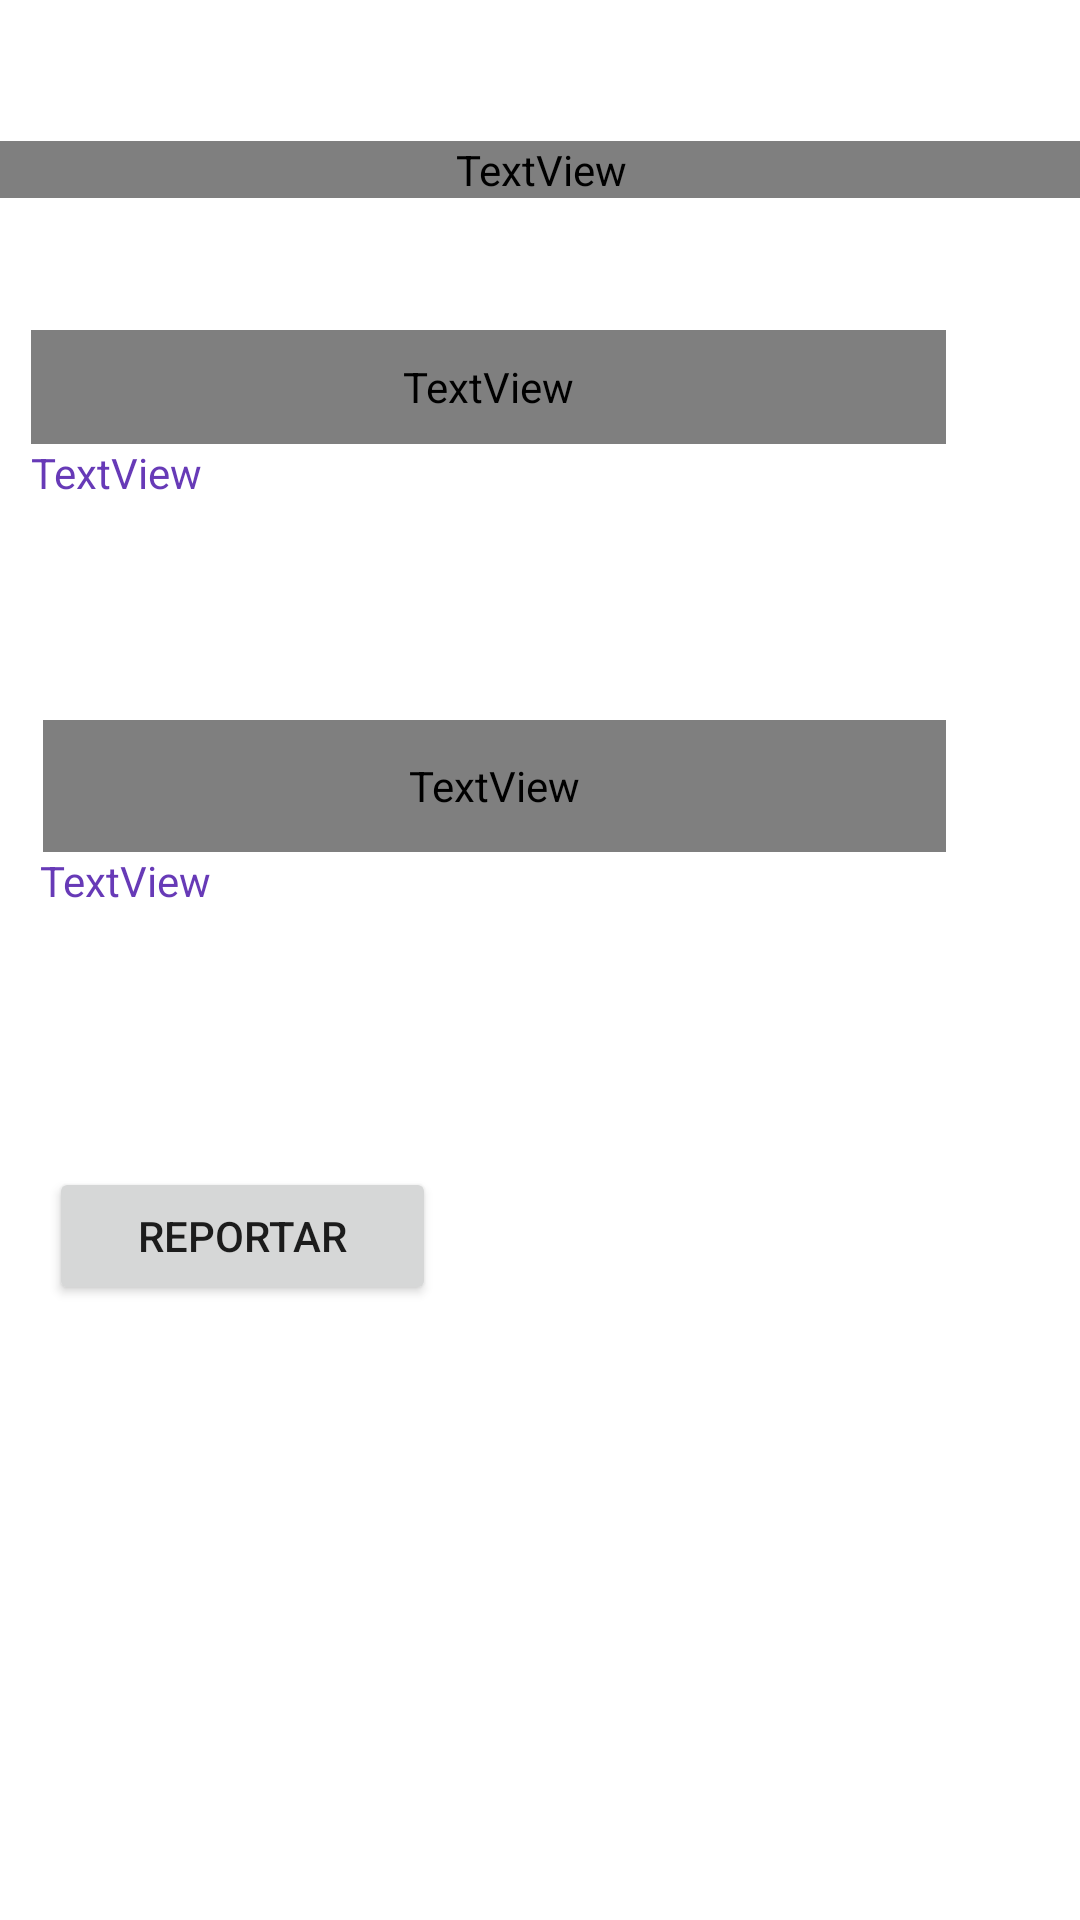

Reconstruct the res/layout file that produces this screen, plus the resources it refers to.
<!-- AndroidManifest.xml: application theme Theme.Matchfoundfinal -->
<!-- res/layout/activity_otro_perfil.xml -->
<?xml version="1.0" encoding="utf-8"?>
<androidx.constraintlayout.widget.ConstraintLayout xmlns:android="http://schemas.android.com/apk/res/android"
    xmlns:app="http://schemas.android.com/apk/res-auto"
    xmlns:tools="http://schemas.android.com/tools"
    android:layout_width="match_parent"
    android:layout_height="match_parent"
    android:background="@drawable/background4"
    tools:context=".cliente.OtroPerfilActivity">

    <LinearLayout
        android:layout_width="406dp"
        android:layout_height="546dp"
        android:orientation="horizontal"
        app:layout_constraintBottom_toBottomOf="parent"
        app:layout_constraintEnd_toEndOf="parent"
        app:layout_constraintStart_toStartOf="parent"
        app:layout_constraintTop_toTopOf="parent">

        <LinearLayout
            android:layout_width="match_parent"
            android:layout_height="588dp"
            android:orientation="vertical">

            <TextView
                android:id="@+id/textViewNombrePerfil2"
                android:layout_width="match_parent"
                android:layout_height="wrap_content"
                android:fontFamily="@font/valorantfont"
                android:text="Nombre"
                android:textAlignment="center"
                android:textColor="#673AB7"
                android:textSize="24sp" />

            <LinearLayout
                android:layout_width="match_parent"
                android:layout_height="32dp"
                android:orientation="horizontal">

            </LinearLayout>

            <ImageView
                android:id="@+id/imageViewPerfil2"
                android:layout_width="match_parent"
                android:layout_height="wrap_content"
                tools:srcCompat="@tools:sample/avatars" />

            <LinearLayout
                android:layout_width="match_parent"
                android:layout_height="12dp"
                android:orientation="vertical"></LinearLayout>

            <LinearLayout
                android:layout_width="399dp"
                android:layout_height="wrap_content"
                android:orientation="horizontal">

                <LinearLayout
                    android:layout_width="57dp"
                    android:layout_height="match_parent"
                    android:orientation="horizontal"></LinearLayout>

            </LinearLayout>

            <LinearLayout
                android:layout_width="match_parent"
                android:layout_height="38dp"
                android:orientation="horizontal">

                <LinearLayout
                    android:layout_width="33dp"
                    android:layout_height="match_parent"
                    android:orientation="horizontal"></LinearLayout>

                <TextView
                    android:id="@+id/textView8"
                    android:layout_width="305dp"
                    android:layout_height="match_parent"
                    android:fontFamily="@font/valorantfont"
                    android:text="DESCRIPCIÓN"
                    android:textColor="@color/white" />

                <LinearLayout
                    android:layout_width="72dp"
                    android:layout_height="match_parent"
                    android:orientation="horizontal">

                </LinearLayout>
            </LinearLayout>

            <LinearLayout
                android:layout_width="match_parent"
                android:layout_height="60dp"
                android:orientation="horizontal">

                <LinearLayout
                    android:layout_width="33dp"
                    android:layout_height="match_parent"
                    android:orientation="horizontal"></LinearLayout>

                <TextView
                    android:id="@+id/textViewDescripcionPerfil2"
                    android:layout_width="305dp"
                    android:layout_height="match_parent"
                    android:text="TextView"
                    android:textColor="#673AB7" />

                <LinearLayout
                    android:layout_width="match_parent"
                    android:layout_height="match_parent"
                    android:orientation="horizontal"></LinearLayout>
            </LinearLayout>

            <LinearLayout
                android:layout_width="match_parent"
                android:layout_height="32dp"
                android:orientation="vertical"></LinearLayout>

            <LinearLayout
                android:layout_width="match_parent"
                android:layout_height="44dp"
                android:orientation="horizontal">

                <LinearLayout
                    android:layout_width="37dp"
                    android:layout_height="46dp"
                    android:orientation="horizontal"></LinearLayout>

                <TextView
                    android:id="@+id/textView10"
                    android:layout_width="301dp"
                    android:layout_height="match_parent"
                    android:fontFamily="@font/valorantfont"
                    android:text="ROL PREFERIDO"
                    android:textColor="@color/white" />

                <LinearLayout
                    android:layout_width="72dp"
                    android:layout_height="match_parent"
                    android:orientation="horizontal"></LinearLayout>
            </LinearLayout>

            <LinearLayout
                android:layout_width="match_parent"
                android:layout_height="46dp"
                android:orientation="horizontal">

                <LinearLayout
                    android:layout_width="36dp"
                    android:layout_height="47dp"
                    android:orientation="horizontal"></LinearLayout>

                <TextView
                    android:id="@+id/textViewAgentePerfil2"
                    android:layout_width="301dp"
                    android:layout_height="47dp"
                    android:text="TextView"
                    android:textColor="#673AB7" />

                <LinearLayout
                    android:layout_width="73dp"
                    android:layout_height="49dp"
                    android:orientation="horizontal">

                </LinearLayout>

            </LinearLayout>

            <LinearLayout
                android:layout_width="match_parent"
                android:layout_height="59dp"
                android:orientation="vertical"></LinearLayout>

            <LinearLayout
                android:layout_width="match_parent"
                android:layout_height="wrap_content"
                android:orientation="horizontal">

                <LinearLayout
                    android:layout_width="39dp"
                    android:layout_height="46dp"
                    android:orientation="horizontal"></LinearLayout>

                <Button
                    android:id="@+id/btnReportar"
                    android:layout_width="129dp"
                    android:layout_height="match_parent"
                    android:text="Reportar" />

                <LinearLayout
                    android:layout_width="match_parent"
                    android:layout_height="match_parent"
                    android:orientation="horizontal"></LinearLayout>
            </LinearLayout>

        </LinearLayout>

    </LinearLayout>

</androidx.constraintlayout.widget.ConstraintLayout>
<!-- resources referenced by this layout -->
<resources>
  <style name="Theme.Matchfoundfinal" parent="Theme.MaterialComponents.DayNight.DarkActionBar">
          
          <item name="colorPrimary">@color/purple_500</item>
          <item name="colorPrimaryVariant">@color/purple_700</item>
          <item name="colorOnPrimary">@color/white</item>
          
          <item name="colorSecondary">@color/teal_200</item>
          <item name="colorSecondaryVariant">@color/teal_700</item>
          <item name="colorOnSecondary">@color/black</item>
          
          <item name="android:statusBarColor">?attr/colorPrimaryVariant</item>
          
      </style>
  <!-- not gathered from this repository: default colours our renderer supplied (Android Studio template values) -->
  <color name="purple_500">#FF6200EE</color>
  <color name="purple_700">#FF3700B3</color>
  <color name="teal_200">#FF03DAC5</color>
  <color name="teal_700">#FF018786</color>
  <color name="black">#FF000000</color>
  <color name="white">#FFFFFFFF</color>
</resources>
